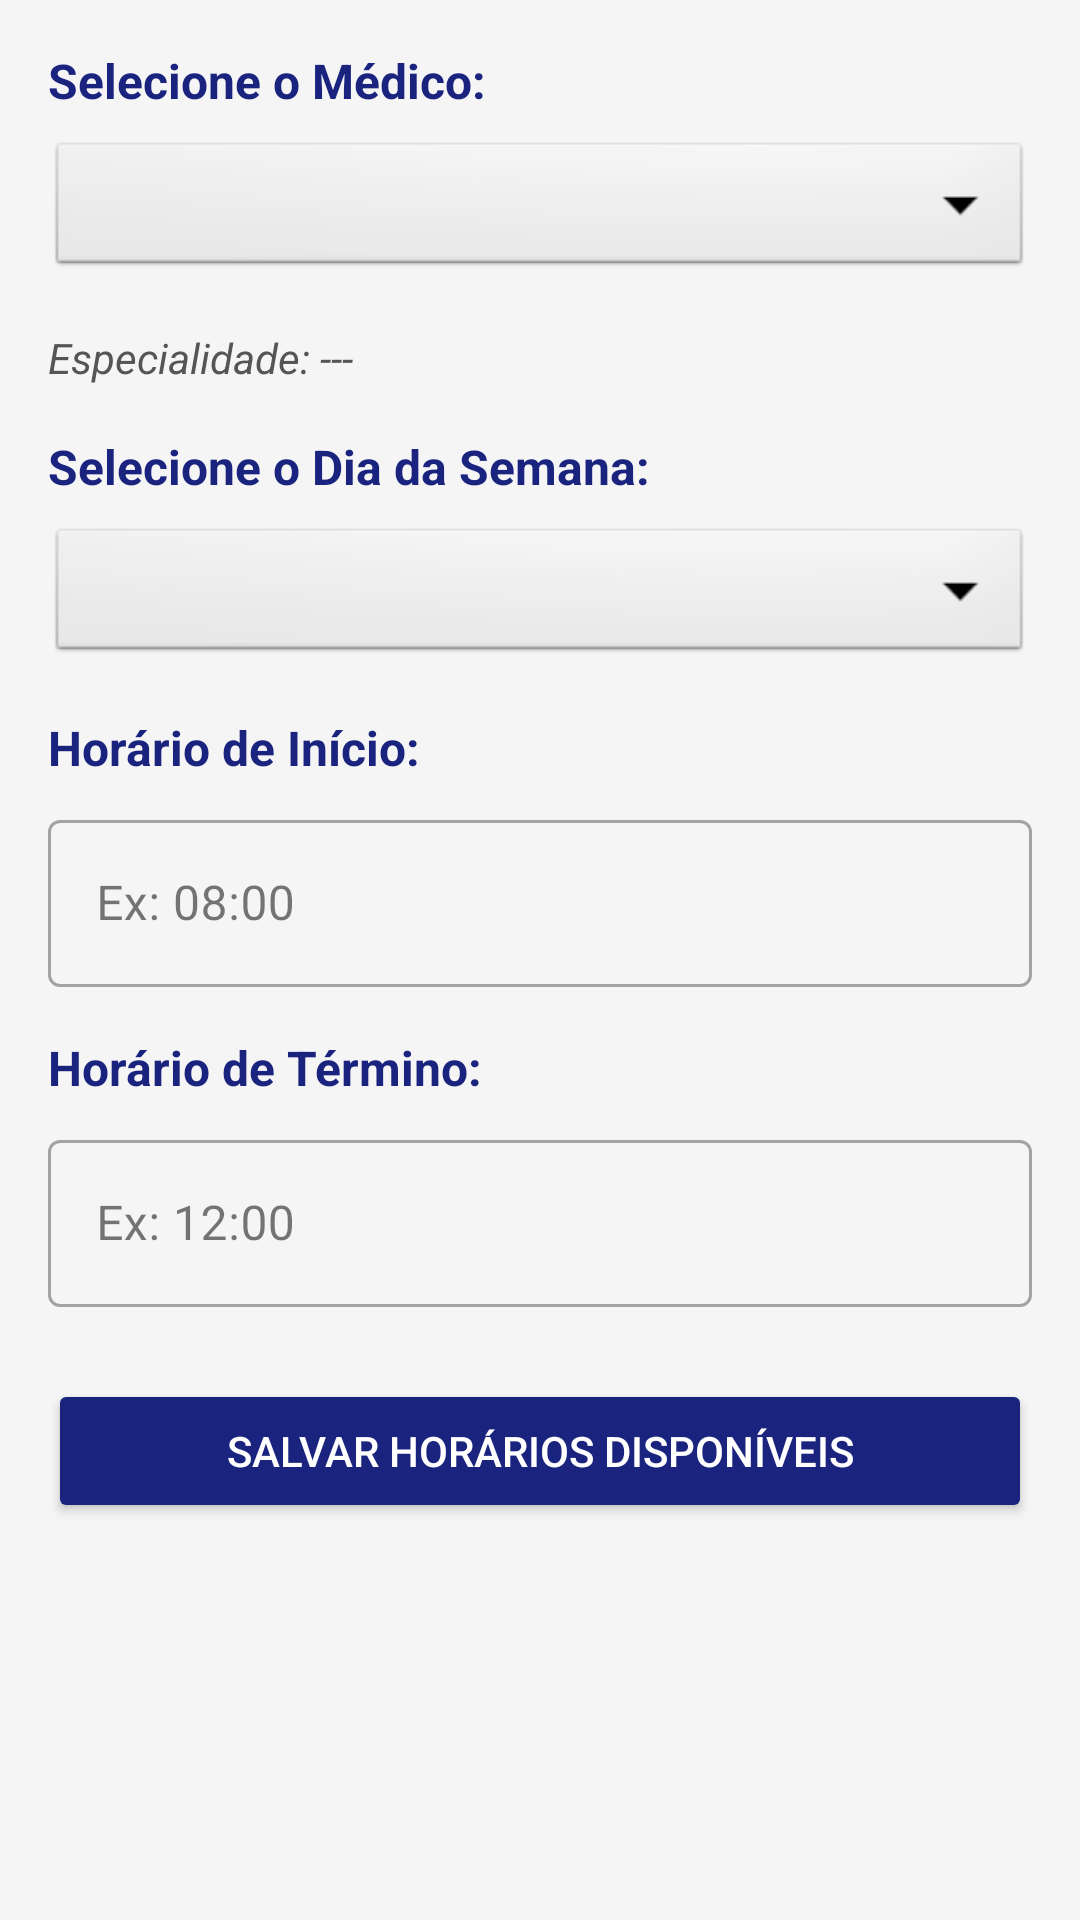

Produce the Android XML layout that renders to this screen, including the resource entries it uses.
<!-- AndroidManifest.xml: application theme Theme.AtendimentoClinica -->
<!-- res/layout/fragment_horarios.xml -->
<?xml version="1.0" encoding="utf-8"?>
<ScrollView
    xmlns:android="http://schemas.android.com/apk/res/android"
    android:layout_width="match_parent"
    android:layout_height="match_parent"
    android:background="#F5F5F5">

    <LinearLayout
        android:layout_width="match_parent"
        android:layout_height="wrap_content"
        android:orientation="vertical"
        android:padding="16dp">

        <TextView
            android:layout_width="match_parent"
            android:layout_height="wrap_content"
            android:text="Selecione o Médico:"
            android:textSize="16sp"
            android:textStyle="bold"
            android:textColor="#1A237E"
            android:layout_marginBottom="8dp"/>

        <Spinner
            android:id="@+id/spinnerMedico"
            android:layout_width="match_parent"
            android:layout_height="48dp"
            android:layout_marginBottom="16dp"
            android:background="@android:drawable/btn_dropdown"/>

        <TextView
            android:id="@+id/tvEspecialidadeMedico"
            android:layout_width="match_parent"
            android:layout_height="wrap_content"
            android:text="Especialidade: ---"
            android:textSize="14sp"
            android:textStyle="italic"
            android:textColor="#555555"
            android:layout_marginBottom="16dp"/>

        <TextView
            android:layout_width="match_parent"
            android:layout_height="wrap_content"
            android:text="Selecione o Dia da Semana:"
            android:textSize="16sp"
            android:textStyle="bold"
            android:textColor="#1A237E"
            android:layout_marginBottom="8dp"/>

        <Spinner
            android:id="@+id/spinnerDia"
            android:layout_width="match_parent"
            android:layout_height="48dp"
            android:layout_marginBottom="16dp"
            android:background="@android:drawable/btn_dropdown"/>

        <TextView
            android:layout_width="match_parent"
            android:layout_height="wrap_content"
            android:text="Horário de Início:"
            android:textSize="16sp"
            android:textStyle="bold"
            android:textColor="#1A237E"
            android:layout_marginBottom="8dp"/>

        <com.google.android.material.textfield.TextInputLayout
            android:layout_width="match_parent"
            android:layout_height="wrap_content"
            android:layout_marginBottom="16dp"
            style="@style/Widget.MaterialComponents.TextInputLayout.OutlinedBox">
            <com.google.android.material.textfield.TextInputEditText
                android:id="@+id/etHoraInicio"
                android:layout_width="match_parent"
                android:layout_height="wrap_content"
                android:hint="Ex: 08:00"
                android:inputType="datetime"/>
        </com.google.android.material.textfield.TextInputLayout>

        <TextView
            android:layout_width="match_parent"
            android:layout_height="wrap_content"
            android:text="Horário de Término:"
            android:textSize="16sp"
            android:textStyle="bold"
            android:textColor="#1A237E"
            android:layout_marginBottom="8dp"/>

        <com.google.android.material.textfield.TextInputLayout
            android:layout_width="match_parent"
            android:layout_height="wrap_content"
            android:layout_marginBottom="24dp"
            style="@style/Widget.MaterialComponents.TextInputLayout.OutlinedBox">
            <com.google.android.material.textfield.TextInputEditText
                android:id="@+id/etHoraFim"
                android:layout_width="match_parent"
                android:layout_height="wrap_content"
                android:hint="Ex: 12:00"
                android:inputType="datetime"/>
        </com.google.android.material.textfield.TextInputLayout>

        <Button
            android:id="@+id/btnSalvarHorario"
            android:layout_width="match_parent"
            android:layout_height="wrap_content"
            android:text="Salvar Horários Disponíveis"
            android:backgroundTint="#1A237E"
            android:textColor="@android:color/white"/>

    </LinearLayout>
</ScrollView>
<!-- resources referenced by this layout -->
<resources>
  <style name="Theme.AtendimentoClinica" parent="Base.Theme.AtendimentoClinica" />
  <style name="Base.Theme.AtendimentoClinica" parent="Theme.Material3.DayNight.NoActionBar">
          
          
      </style>
</resources>
